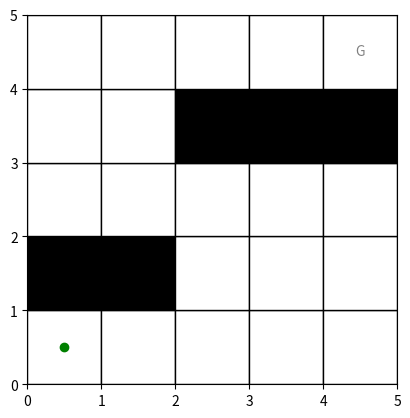

Python code for this plot:
import matplotlib.pyplot as plt
import numpy as np
import random

def main():
    global alpha, gamma, epsilon, x_grid, y_grid, state_num, hole, goal, action_num
    
    alpha = 0.3
    gamma = 0.9
    epsilon = 0.1

    x_grid = 5
    y_grid = 5
    state_num = x_grid * y_grid
    hole = [6, 7, 18, 19, 20]
    goal = 25
    action_num = 4 # up, down, left, right

    q_value = [0, [state_num, action_num]] # action value function
    episode = np.linspace(1,3000) # 2999 trials in total
    s = 1
    
    draw(s)

def locate(s):
    x_pos = np.mod(s+4, x_grid) + 1
    y_pos = np.floor_divide(s-1, y_grid) + 1
    return x_pos, y_pos

def draw(s):
    x_pos, y_pos = locate(s)
    fig, ax = plt.subplots()

    for i in range(x_grid):
        for j in range(y_grid):
            index = j*x_grid + i+1
            if index in hole:
                color = 'black'
            else:
                color = 'white'

            square = plt.Rectangle((i,j), 1, 1, edgecolor='black', facecolor=color)
            ax.add_patch(square)

            center_x = i + 0.5
            center_y = j + 0.5

            if i == (np.mod(goal+4, x_grid)) and j == np.floor_divide(goal, y_grid)-1:
                ax.text(center_x, center_y, 'G', color='gray', ha='center', va='center')

            if i+1 == x_pos and j+1 == y_pos: # plot current position
                ax.plot(center_x, center_y, 'o', color = 'green')
    
    ax.set_xlim(0, x_grid)
    ax.set_ylim(0,y_grid)
    ax.set_aspect('equal')
    # ax.axis('off')

    plt.show()

if __name__ == "__main__":
    main()